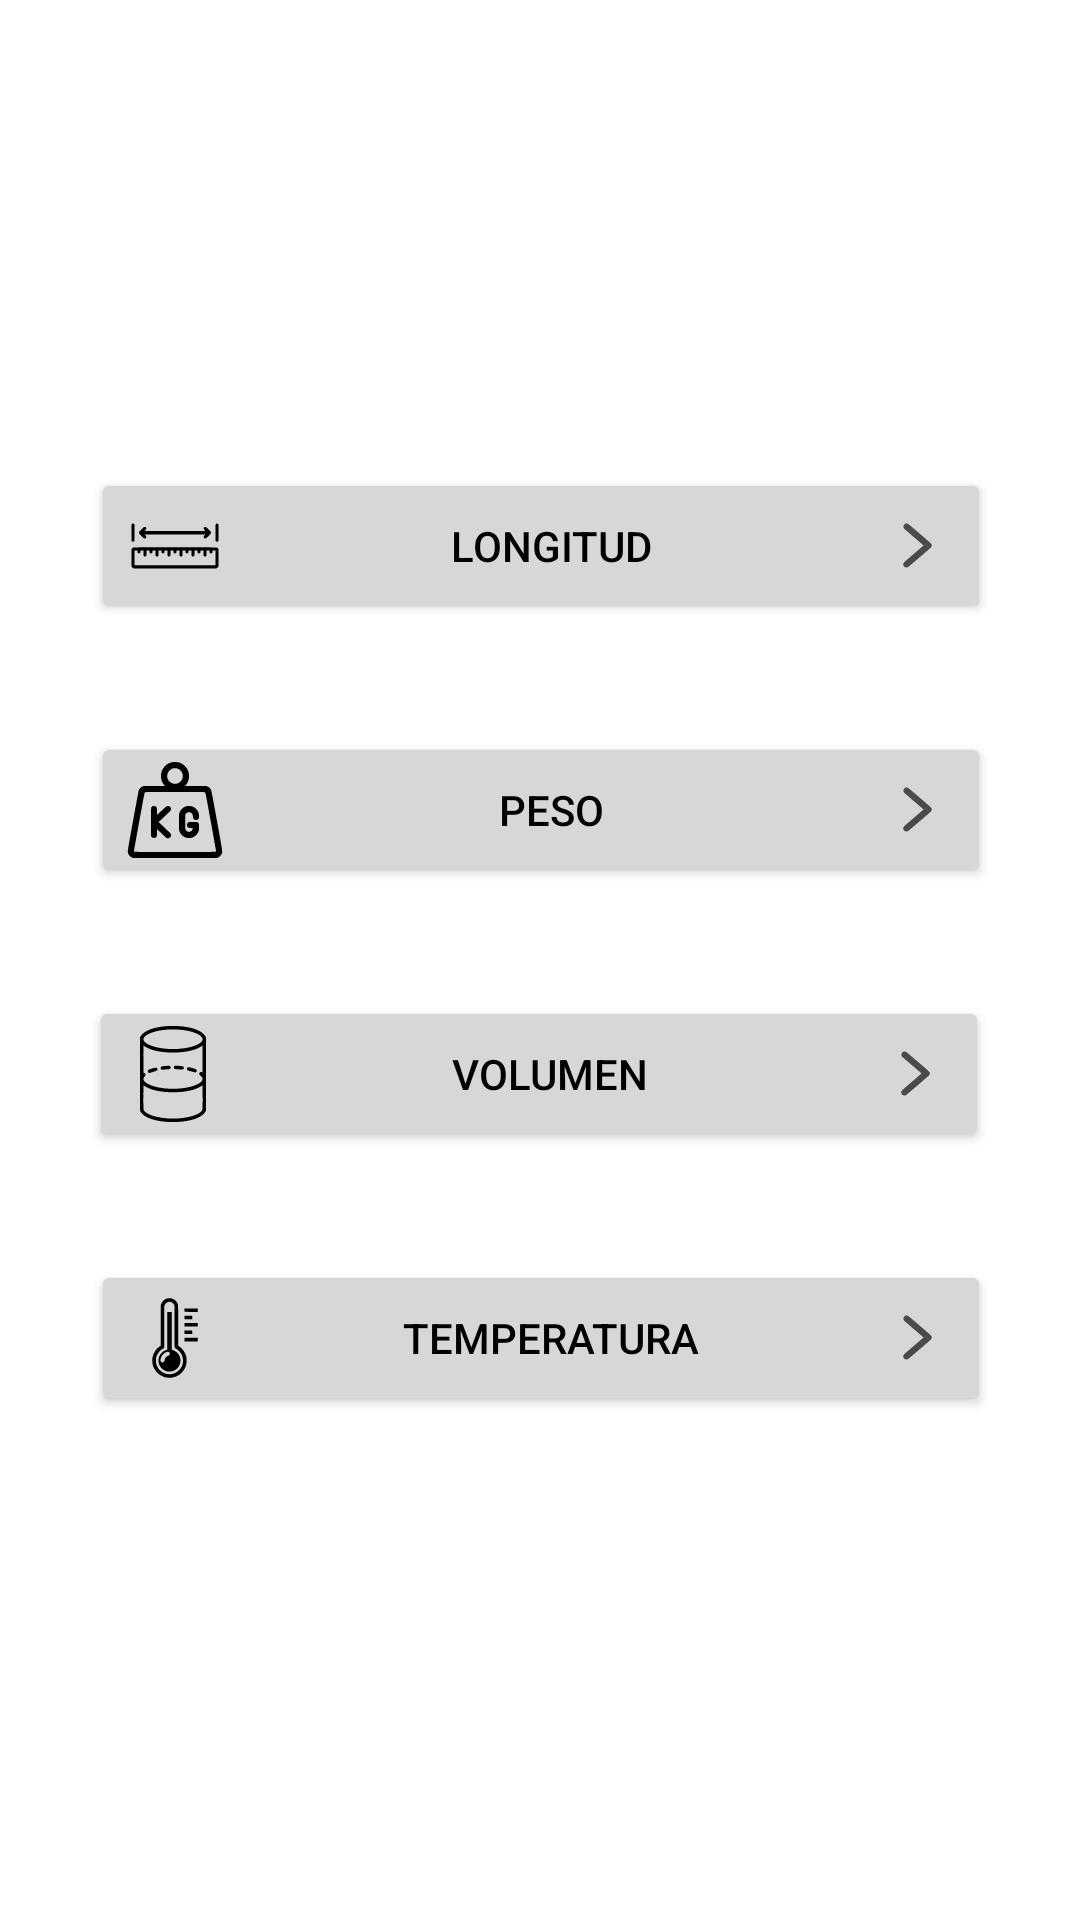

This screen was rendered from an Android layout file. Write that file and the resources it references.
<!-- AndroidManifest.xml: application theme Theme.MediaSafe -->
<!-- res/layout/fragment_conversor.xml -->
<?xml version="1.0" encoding="utf-8"?>
<FrameLayout xmlns:android="http://schemas.android.com/apk/res/android"
    xmlns:tools="http://schemas.android.com/tools"
    android:layout_width="match_parent"
    android:layout_height="match_parent"
    xmlns:app="http://schemas.android.com/apk/res-auto"
    tools:context=".tools.conversor.Conversor">

    <androidx.constraintlayout.widget.ConstraintLayout
        android:layout_width="match_parent"
        android:layout_height="match_parent">

        <Button
            android:id="@+id/btn_longitud"
            android:layout_width="300dp"
            android:layout_height="wrap_content"
            android:layout_centerHorizontal="true"
            android:layout_centerVertical="true"
            android:layout_marginTop="156dp"
            android:drawableLeft="@drawable/ic_longitud"

            android:drawableRight="@drawable/ic_next"
            android:drawablePadding="8dp"
            android:text="@string/longitud"
            android:textColor="@android:color/black"
            app:layout_constraintEnd_toEndOf="parent"
            app:layout_constraintHorizontal_bias="0.504"
            app:layout_constraintStart_toStartOf="parent"
            app:layout_constraintTop_toTopOf="parent"
            tools:ignore="MissingConstraints" />

        <Button
            android:id="@+id/btn_peso"
            android:layout_width="300dp"
            android:layout_height="wrap_content"
            android:layout_centerHorizontal="true"
            android:layout_centerVertical="true"
            android:layout_marginTop="36dp"

            android:drawableLeft="@drawable/ic_peso"
            android:drawableRight="@drawable/ic_next"
            android:drawablePadding="8dp"
            android:text="@string/peso"
            android:textColor="@android:color/black"
            app:layout_constraintEnd_toEndOf="parent"
            app:layout_constraintHorizontal_bias="0.504"
            app:layout_constraintStart_toStartOf="parent"
            app:layout_constraintTop_toBottomOf="@+id/btn_longitud"
            tools:ignore="MissingConstraints" />

        <Button
            android:id="@+id/btn_volumen"
            android:layout_width="300dp"
            android:layout_height="wrap_content"
            android:layout_centerHorizontal="true"
            android:layout_centerVertical="true"
            android:layout_marginTop="36dp"

            android:drawableLeft="@drawable/ic_volumen"
            android:drawableRight="@drawable/ic_next"
            android:drawablePadding="8dp"
            android:text="@string/volumen"
            android:textColor="@android:color/black"
            app:layout_constraintEnd_toEndOf="parent"
            app:layout_constraintHorizontal_bias="0.495"
            app:layout_constraintStart_toStartOf="parent"
            app:layout_constraintTop_toBottomOf="@+id/btn_peso"
            tools:ignore="MissingConstraints" />

        <Button
            android:id="@+id/btn_temperatura"
            android:layout_width="300dp"
            android:layout_height="wrap_content"
            android:layout_centerHorizontal="true"
            android:layout_centerVertical="true"
            android:layout_marginTop="36dp"

            android:drawableLeft="@drawable/ic_temperatura"
            android:drawableRight="@drawable/ic_next"
            android:drawablePadding="8dp"
            android:text="@string/temperatura"
            android:textColor="@android:color/black"
            app:layout_constraintEnd_toEndOf="parent"
            app:layout_constraintHorizontal_bias="0.504"
            app:layout_constraintStart_toStartOf="parent"
            app:layout_constraintTop_toBottomOf="@+id/btn_volumen"
            tools:ignore="MissingConstraints" />

    </androidx.constraintlayout.widget.ConstraintLayout>


</FrameLayout>
<!-- resources referenced by this layout -->
<resources>
  <!-- drawable ic_longitud: vector/xml drawable (drawable, 2672 chars, omitted) -->
  <!-- drawable ic_next (drawable) -->
  <vector android:height="25dp" android:viewportHeight="32"
      android:viewportWidth="32" android:width="25dp" xmlns:android="http://schemas.android.com/apk/res/android">
      <path android:fillColor="@color/bg_icon"
          android:pathData="M10.775,6.712c-0.281,0.125 -0.619,0.5 -0.7,0.781 -0.144,0.481 -0.056,1.025 0.225,1.344 0.056,0.063 1.944,1.694 4.188,3.612 2.237,1.925 4.075,3.513 4.069,3.538 0,0.025 -1.875,1.644 -4.169,3.606 -4.537,3.881 -4.45,3.788 -4.45,4.438 0,0.431 0.237,0.9 0.575,1.131 0.313,0.219 0.95,0.281 1.306,0.131 0.125,-0.05 2.4,-1.95 5.063,-4.225 5.313,-4.544 5.181,-4.412 5.181,-5.094 0,-0.656 0.144,-0.512 -5.063,-4.988 -2.631,-2.263 -4.894,-4.162 -5.037,-4.238 -0.294,-0.15 -0.887,-0.169 -1.188,-0.038z" android:strokeColor="#00000000"/>
  </vector>
  <!-- drawable ic_peso: vector/xml drawable (drawable, 2744 chars, omitted) -->
  <!-- drawable ic_temperatura: vector/xml drawable (drawable, 3178 chars, omitted) -->
  <!-- drawable ic_volumen: vector/xml drawable (drawable, 2966 chars, omitted) -->
  <string name="longitud">Longitud</string>
  <string name="peso">Peso</string>
  <string name="temperatura">Temperatura</string>
  <string name="volumen">Volumen</string>
  <style name="Theme.MediaSafe" parent="Theme.MaterialComponents.DayNight.NoActionBar">
          
          <item name="colorPrimary">@color/blue</item>
          <item name="colorPrimaryVariant">#2785BD</item>
          <item name="colorOnPrimary">@color/white</item>
          
          <item name="colorSecondary">@color/blue</item>
          <item name="colorSecondaryVariant">@color/teal_700</item>
          <item name="colorOnSecondary">@color/black</item>
          
          <item name="android:statusBarColor">?attr/colorPrimaryVariant</item>
          
      </style>
  <color name="bg_icon">#4A4A4A</color>
  <color name="blue">#31ABEF</color>
  <color name="white">#FFFFFFFF</color>
  <color name="teal_700">#FF018786</color>
  <color name="black">#FF000000</color>
</resources>
